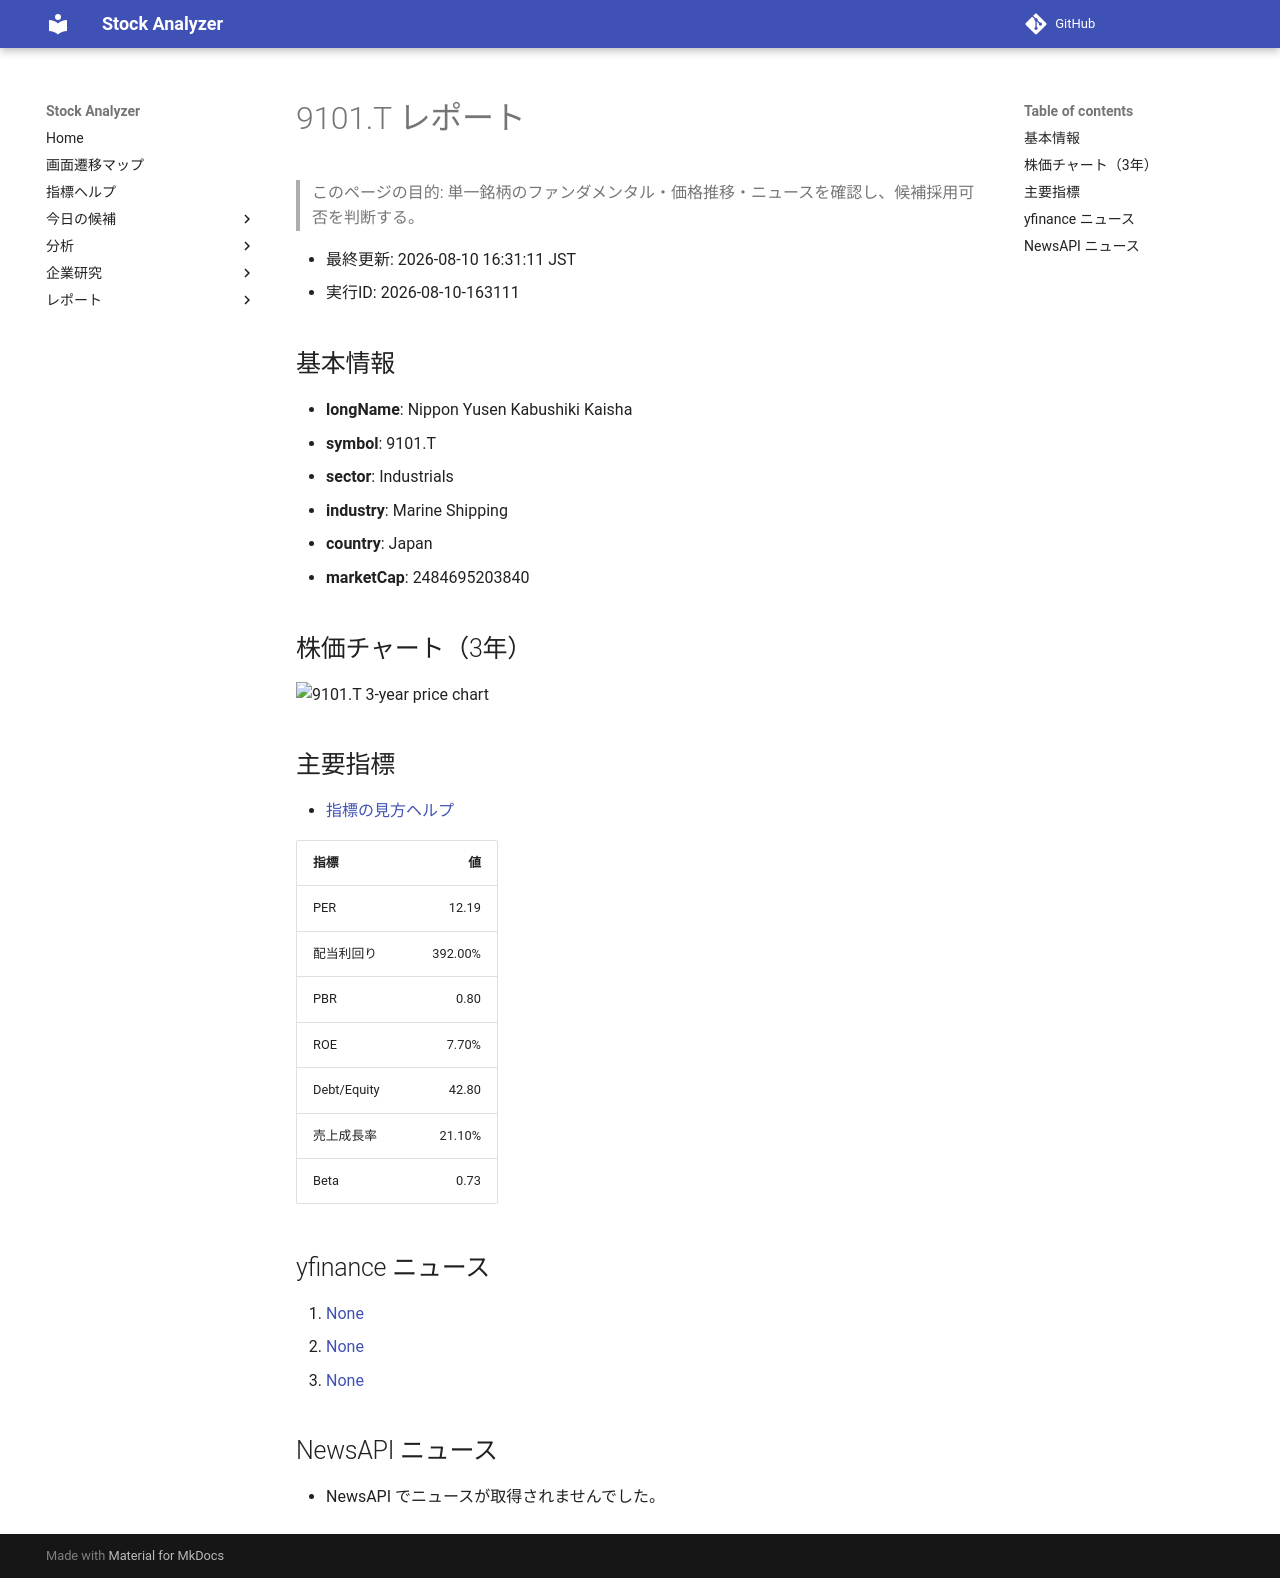

repository: Yumi-note/Making-APP · page: reports/2026-08-10/163111/9101_T/index.html · generator: mkdocs

# 9101.T レポート

> このページの目的: 単一銘柄のファンダメンタル・価格推移・ニュースを確認し、候補採用可否を判断する。

- 最終更新: 2026-08-10 16:31:11 JST
- 実行ID: 2026-08-10-163111

## 基本情報

- **longName**: Nippon Yusen Kabushiki Kaisha
- **symbol**: 9101.T
- **sector**: Industrials
- **industry**: Marine Shipping
- **country**: Japan
- **marketCap**: 2484695203840

## 株価チャート（3年）

![9101.T 3-year price chart](9101_T_3y.png)

## 主要指標

- [指標の見方ヘルプ](../../../../indicators.md)

| 指標 | 値 |
|---|---:|
| PER | 12.19 |
| 配当利回り | 392.00% |
| PBR | 0.80 |
| ROE | 7.70% |
| Debt/Equity | 42.80 |
| 売上成長率 | 21.10% |
| Beta | 0.73 |

## yfinance ニュース

1. [None](None)
2. [None](None)
3. [None](None)

## NewsAPI ニュース

- NewsAPI でニュースが取得されませんでした。
